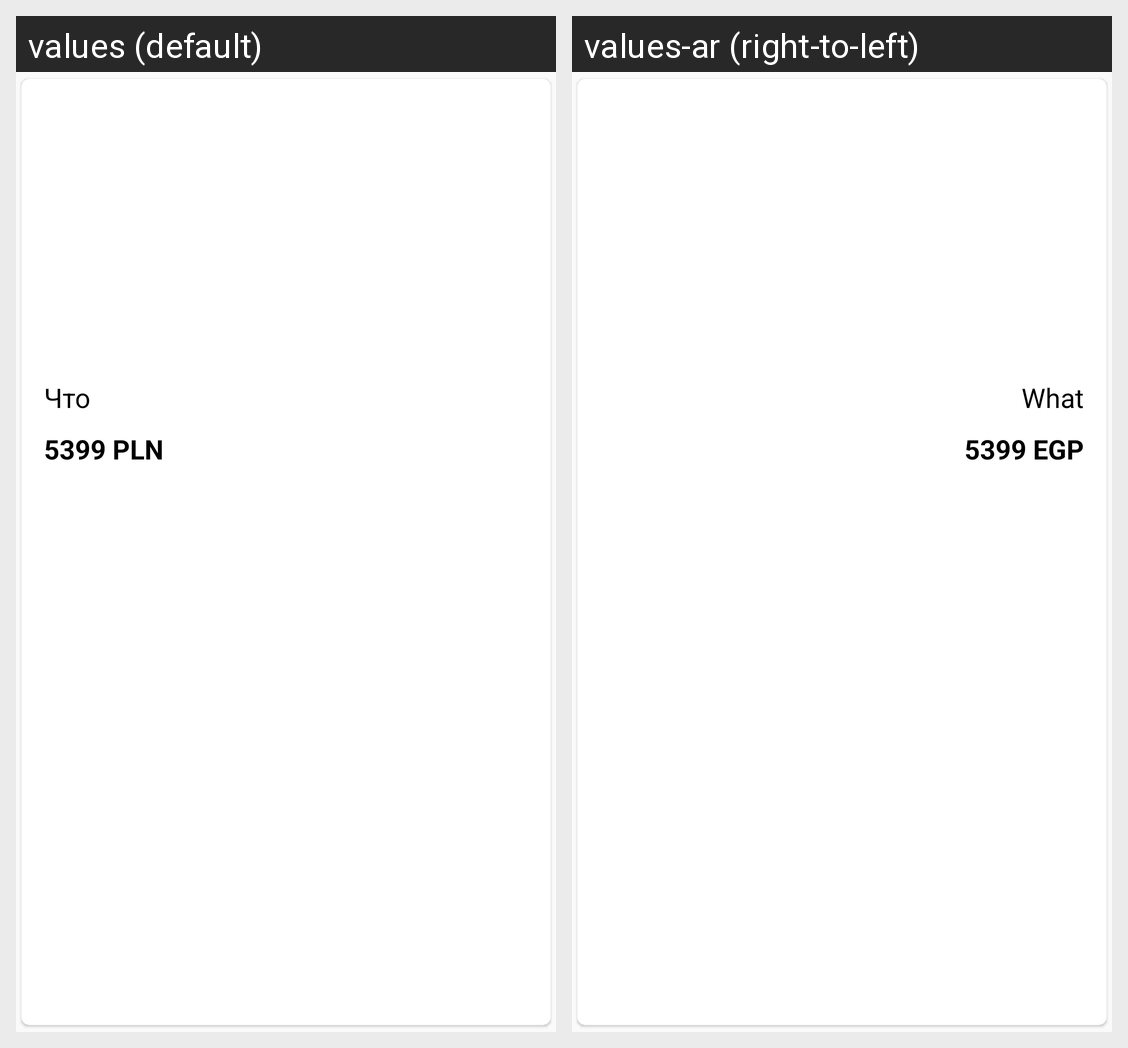

The same Android screen rendered under two of its app's locales, left to right. List the strings drawn on it with the default value and each locale's translation.
Android screen res/layout/search_list_item.xml rendered under 2 locales, left to right: values (default), values-ar (right-to-left). Device: Nexus 5 (rendered at 1080×1920; each locale shown at half size, 540×960, under a caption strip naming it); theme AppTheme.
Strings drawn on this screen, with the default value and each locale's value (text and hints the layout hard-codes, and strings that could not be matched under every locale, appear in the picture but are not listed):

samsung_galaxy_a70
  values: Что
  values-ar: What

_5399_egp
  values: 5399 PLN
  values-ar: 5399 EGP
